Photos from the image-classification dataset "final_dataset" in the GitHub repository Poilik/50.039-Deep-Learning-Butterfly-Classification. Its 2 classes are: non-hybrid, hybrid.

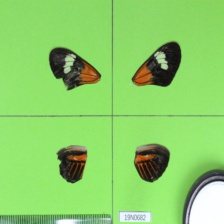
Label: non-hybrid

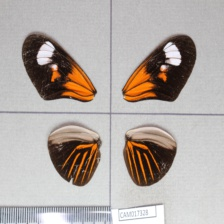
Label: hybrid

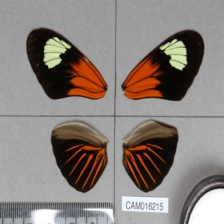
Label: hybrid

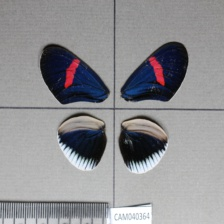
Label: non-hybrid

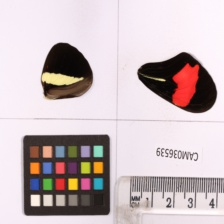
Label: non-hybrid

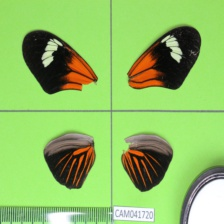
Label: non-hybrid
